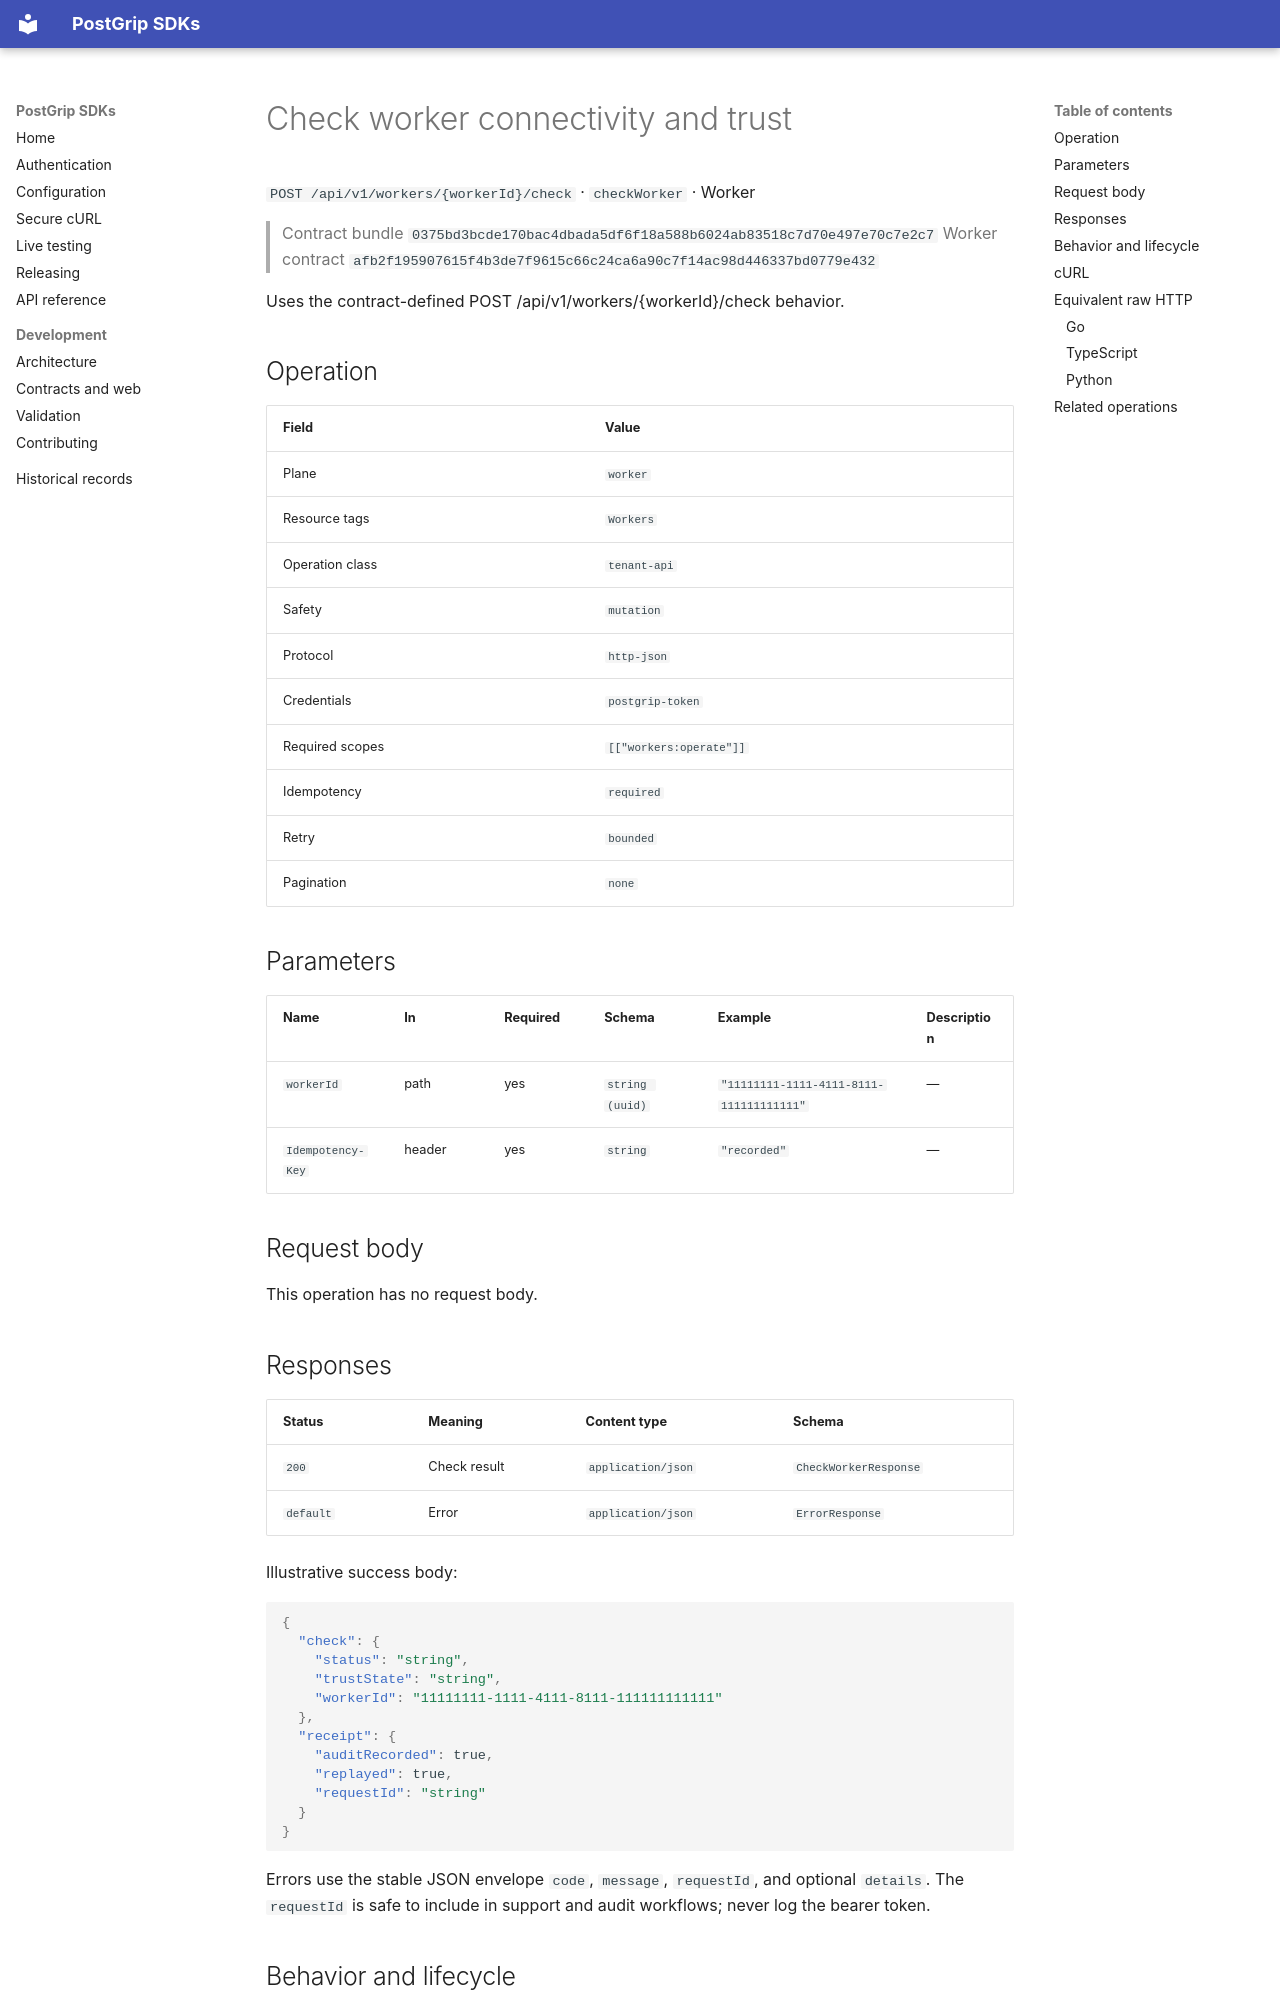

repository: postgrip-io/postgrip-sdk · page: reference/0375bd3bcde170bac4dbada5df6f18a588b6024ab83518c7d70e497e70c7e2c7/worker/checkWorker/index.html · generator: mkdocs

# Check worker connectivity and trust

`POST /api/v1/workers/{workerId}/check` · `checkWorker` · Worker

> Contract bundle `0375bd3bcde170bac4dbada5df6f18a588b6024ab83518c7d70e497e70c7e2c7`
> Worker contract `afb2f195907615f4b3de7f9615c66c24ca6a90c7f14ac98d446337bd0779e432`

Uses the contract-defined POST /api/v1/workers/{workerId}/check behavior.

## Operation

| Field | Value |
| --- | --- |
| Plane | `worker` |
| Resource tags | `Workers` |
| Operation class | `tenant-api` |
| Safety | `mutation` |
| Protocol | `http-json` |
| Credentials | `postgrip-token` |
| Required scopes | `[["workers:operate"]]` |
| Idempotency | `required` |
| Retry | `bounded` |
| Pagination | `none` |

## Parameters

| Name | In | Required | Schema | Example | Description |
| --- | --- | --- | --- | --- | --- |
| `workerId` | path | yes | `string (uuid)` | `"11111111-1111-4111-8111-111111111111"` | — |
| `Idempotency-Key` | header | yes | `string` | `"recorded"` | — |

## Request body

This operation has no request body.

## Responses

| Status | Meaning | Content type | Schema |
| --- | --- | --- | --- |
| `200` | Check result | `application/json` | `CheckWorkerResponse` |
| `default` | Error | `application/json` | `ErrorResponse` |

Illustrative success body:

```json
{
  "check": {
    "status": "string",
    "trustState": "string",
    "workerId": "11111111-1111-4111-8111-111111111111"
  },
  "receipt": {
    "auditRecorded": true,
    "replayed": true,
    "requestId": "string"
  }
}
```

Errors use the stable JSON envelope `code`, `message`, `requestId`, and optional `details`.
The `requestId` is safe to include in support and audit workflows; never log the bearer token.

## Behavior and lifecycle

Uses the contract-defined POST /api/v1/workers/{workerId}/check behavior.

- Idempotency: required.
- Use isolated fixtures and clean up recorded resource identifiers.
